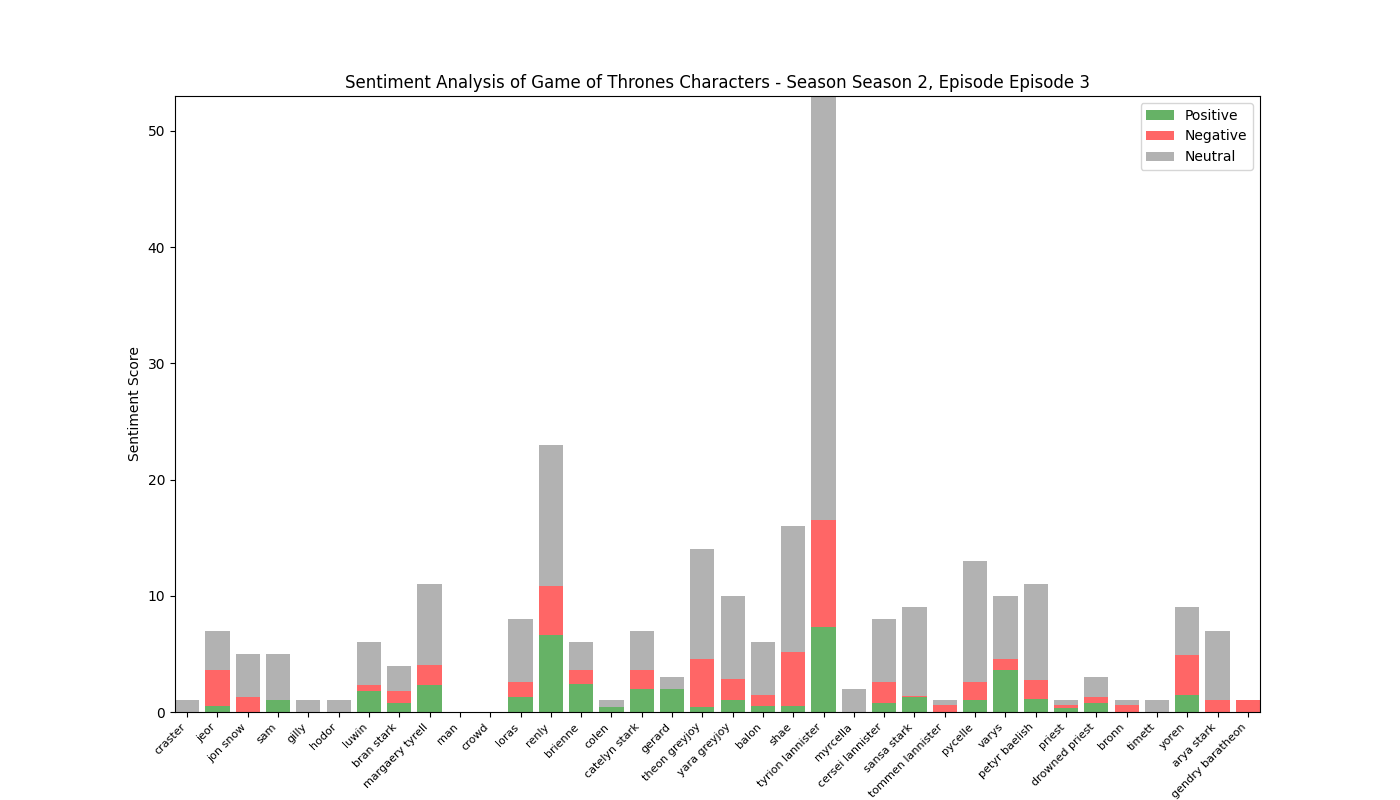

The file beside this chart, header and first rows:
, Positive, Negative, Neutral, Compound
craster, 0.0, 0.0, 1.0, 0.0
jeor, 0.528, 3.048, 3.424, -1.3
jon snow, 0.0, 1.277, 3.723, -1.308
sam, 1.0, 0.0, 4.0, 0.4404
gilly, 0.0, 0.0, 1.0, 0.0
hodor, 0.0, 0.0, 1.0, 0.0
luwin, 1.782, 0.564, 3.653, 0.8312
bran stark, 0.739, 1.042, 2.219, -0.4691
margaery tyrell, 2.296, 1.733, 6.971, 0.9905
man, 0.0, 0.0, 0.0, 0.0
crowd, 0.0, 0.0, 0.0, 0.0
loras, 1.316, 1.223, 5.461, 1.042
renly, 6.592, 4.229, 12.18, 1.976
brienne, 2.422, 1.209, 2.369, 0.5223
colen, 0.4, 0.0, 0.6, 0.7184
catelyn stark, 1.954, 1.667, 3.38, -0.2033
gerard, 2.0, 0.0, 1.0, 0.843
theon greyjoy, 0.407, 4.143, 9.45, -3.497
yara greyjoy, 1.05, 1.8, 7.15, -0.7852
balon, 0.527, 0.974, 4.499, -0.5472
shae, 0.525, 4.64, 10.84, -1.874
tyrion lannister, 7.309, 9.25, 36.44, -1.32
myrcella, 0.0, 0.0, 2.0, 0.0
cersei lannister, 0.787, 1.833, 5.38, -0.9846
sansa stark, 1.287, 0.105, 7.608, 1.295
tommen lannister, 0.0, 0.61, 0.39, -0.6908
pycelle, 1.033, 1.567, 10.4, -0.5912
varys, 3.607, 0.994, 5.399, 2.807
petyr baelish, 1.098, 1.695, 8.207, -0.4605
priest, 0.355, 0.283, 0.362, 0.0
drowned priest, 0.733, 0.594, 1.672, 0.0476
bronn, 0.0, 0.604, 0.396, -0.7269
timett, 0.0, 0.0, 1.0, 0.0
yoren, 1.472, 3.444, 4.084, -2.428
arya stark, 0.0, 1.0, 6.0, -0.5423
gendry baratheon, 0.0, 1.0, 0.0, -0.3818
